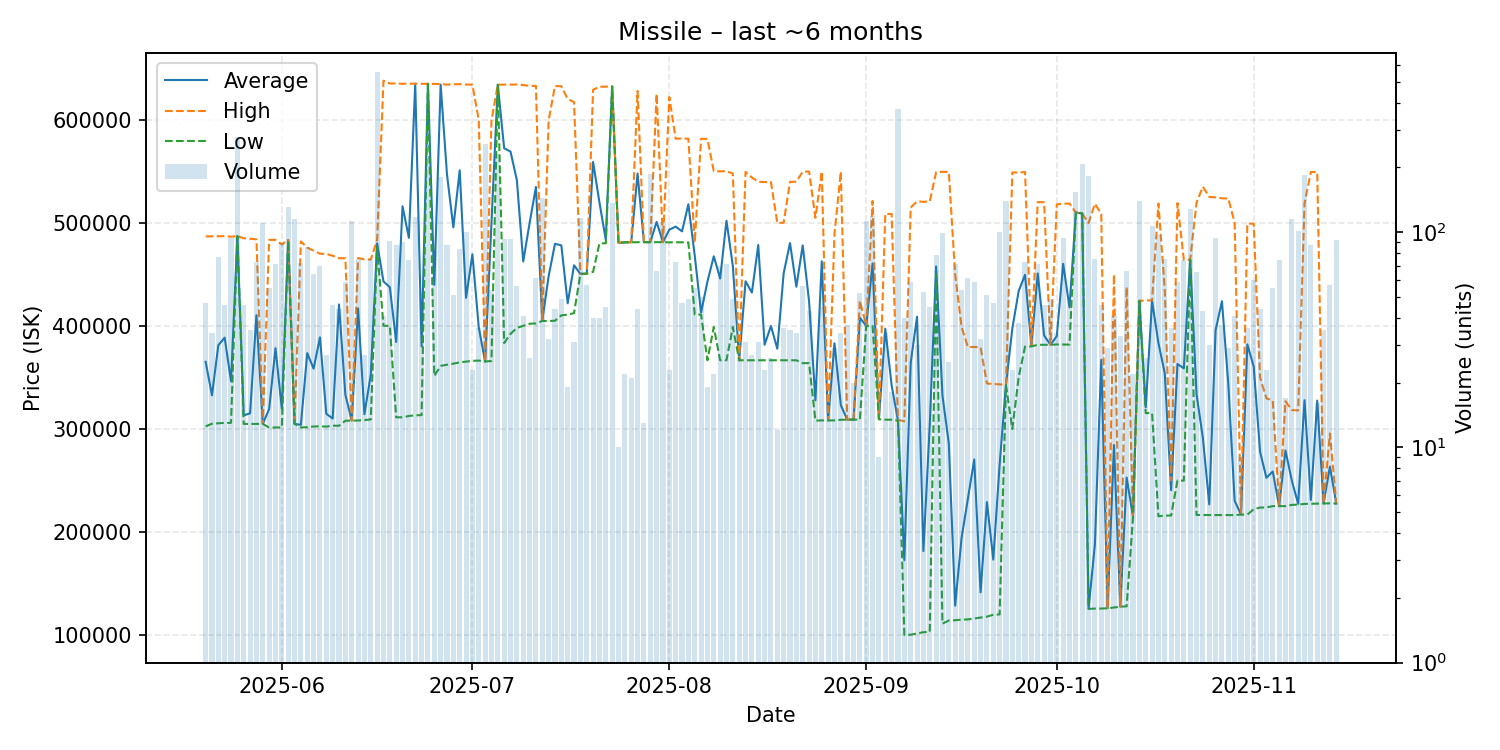

The table this chart was drawn from, first rows:
date, average, highest, lowest, order_count, volume
2025-05-20, 365234, 486750, 302600, 25, 47
2025-05-21, 332706, 486800, 305200, 14, 34
2025-05-22, 381309, 486900, 305600, 29, 77
2025-05-23, 388611, 487000, 306000, 13, 46
2025-05-24, 346333, 486500, 306000, 35, 94
2025-05-25, 487100, 487100, 487100, 29, 276
2025-05-26, 313270, 484950, 305000, 27, 46
2025-05-27, 315271, 484500, 305000, 19, 35
2025-05-28, 410389, 483900, 305000, 21, 73
2025-05-29, 305000, 305000, 305000, 24, 110
2025-05-30, 319398, 483400, 301500, 24, 55
2025-05-31, 378383, 483400, 301600, 23, 71
2025-06-01, 319356, 479000, 301600, 28, 89
2025-06-02, 483300, 483300, 482900, 32, 131
2025-06-03, 305000, 305000, 305000, 24, 115
2025-06-04, 304151, 481900, 301600, 18, 72
2025-06-05, 373614, 475900, 301800, 24, 85
2025-06-06, 358566, 473000, 302500, 25, 64
2025-06-07, 388913, 470000, 302700, 19, 70
2025-06-08, 314830, 469800, 302400, 14, 27
2025-06-09, 310243, 468000, 303300, 23, 46
2025-06-10, 420814, 465600, 303200, 16, 44
2025-06-11, 333342, 465600, 308100, 16, 59
2025-06-12, 308300, 308400, 308200, 19, 113
2025-06-13, 416968, 465900, 308300, 21, 75
2025-06-14, 314411, 464400, 308700, 15, 27
2025-06-15, 352648, 464400, 309300, 24, 75
2025-06-16, 480000, 483400, 475900, 48, 554
2025-06-17, 443120, 637700, 400100, 18, 41
2025-06-18, 437545, 635000, 400100, 17, 91
2025-06-19, 384447, 635000, 311400, 17, 87
2025-06-20, 515981, 634700, 311400, 23, 90
2025-06-21, 485370, 634800, 312700, 26, 74
2025-06-22, 634800, 634900, 313300, 29, 118
2025-06-23, 380189, 634700, 313500, 22, 53
2025-06-24, 634700, 634700, 634700, 21, 227
2025-06-25, 439811, 634600, 351500, 25, 82
2025-06-26, 633900, 634400, 361200, 26, 181
2025-06-27, 546669, 633900, 362400, 22, 87
2025-06-28, 495449, 634100, 363400, 19, 51
2025-06-29, 550798, 634400, 364700, 27, 84
2025-06-30, 427260, 634000, 365400, 25, 100
2025-07-01, 469422, 633800, 366100, 13, 23
2025-07-02, 398603, 599600, 366400, 17, 36
2025-07-03, 365500, 365500, 365500, 21, 256
2025-07-04, 499711, 598900, 366000, 18, 54
2025-07-05, 633800, 633800, 633800, 27, 232
2025-07-06, 572204, 633900, 383400, 33, 93
2025-07-07, 569033, 633900, 392300, 26, 93
2025-07-08, 541221, 634000, 398050, 21, 56
2025-07-09, 462441, 633500, 400100, 16, 41
2025-07-10, 499558, 632700, 402100, 15, 26
2025-07-11, 534697, 632700, 402400, 19, 61
2025-07-12, 405000, 405100, 404800, 26, 145
2025-07-13, 448253, 599500, 404800, 18, 32
2025-07-14, 479593, 632500, 405000, 20, 44
2025-07-15, 478084, 632400, 410250, 22, 49
2025-07-16, 421974, 620000, 410900, 11, 19
2025-07-17, 458781, 616900, 412400, 11, 31
2025-07-18, 450400, 450400, 450400, 26, 117
... 119 more rows
